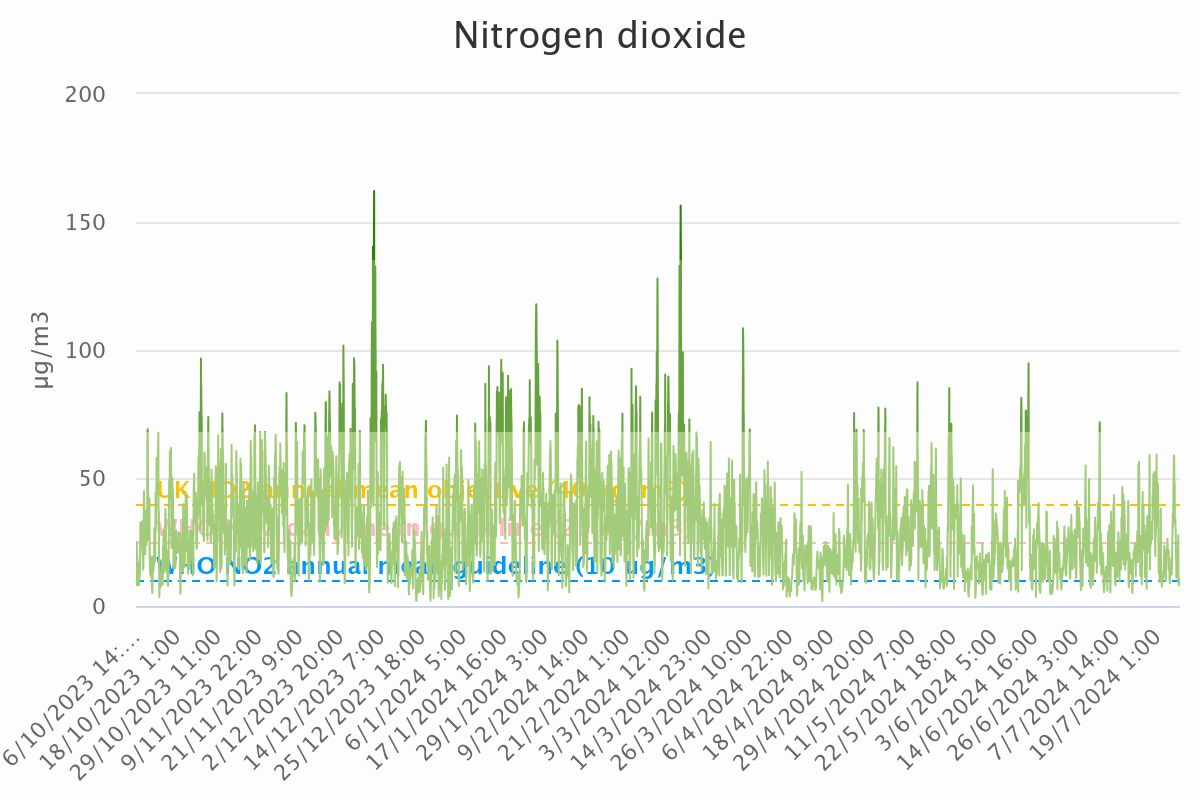

Source data for this figure (header and first rows):
Category, Nitrogen dioxide
6/10/2023 14:00, 8.54
6/10/2023 15:00, 7.97
6/10/2023 16:00, 13.71
6/10/2023 17:00, 25.11
6/10/2023 18:00, 24.28
6/10/2023 19:00, 22.42
6/10/2023 20:00, 21.5
6/10/2023 21:00, 19.65
6/10/2023 22:00, 18.75
6/10/2023 23:00, 14.13
7/10/2023 0:00, 11.43
7/10/2023 1:00, 10.11
7/10/2023 2:00, 9.08
7/10/2023 3:00, 8.27
7/10/2023 4:00, 10.19
7/10/2023 5:00, 8.82
7/10/2023 6:00, 13.98
7/10/2023 7:00, 17.01
7/10/2023 8:00, 14.47
7/10/2023 9:00, 11.02
7/10/2023 10:00, 8.11
7/10/2023 11:00, 10.65
7/10/2023 12:00, 12
7/10/2023 13:00, 10.5
7/10/2023 14:00, 14.15
7/10/2023 15:00, 11.76
7/10/2023 16:00, 13.23
7/10/2023 17:00, 20.37
7/10/2023 18:00, 24.87
7/10/2023 19:00, 30.68
7/10/2023 20:00, 32.7
7/10/2023 21:00, 30.11
7/10/2023 22:00, 26.84
7/10/2023 23:00, 27.47
8/10/2023 0:00, 23.82
8/10/2023 1:00, 23
8/10/2023 2:00, 25.46
8/10/2023 3:00, 22.75
8/10/2023 4:00, 27.28
8/10/2023 5:00, 25.47
8/10/2023 6:00, 26.48
8/10/2023 7:00, 32.6
8/10/2023 8:00, 33.14
8/10/2023 9:00, 24.78
8/10/2023 10:00, 19.49
8/10/2023 11:00, 21.54
8/10/2023 12:00, 18.55
8/10/2023 13:00, 20.55
8/10/2023 14:00, 14.15
8/10/2023 15:00, 17.09
8/10/2023 16:00, 21.25
8/10/2023 17:00, 28.11
8/10/2023 18:00, 36.82
8/10/2023 19:00, 44.94
8/10/2023 20:00, 41.81
8/10/2023 21:00, 34.9
8/10/2023 22:00, 35.75
8/10/2023 23:00, 35.44
9/10/2023 0:00, 35.83
9/10/2023 1:00, 32.02
... 6,970 more rows
